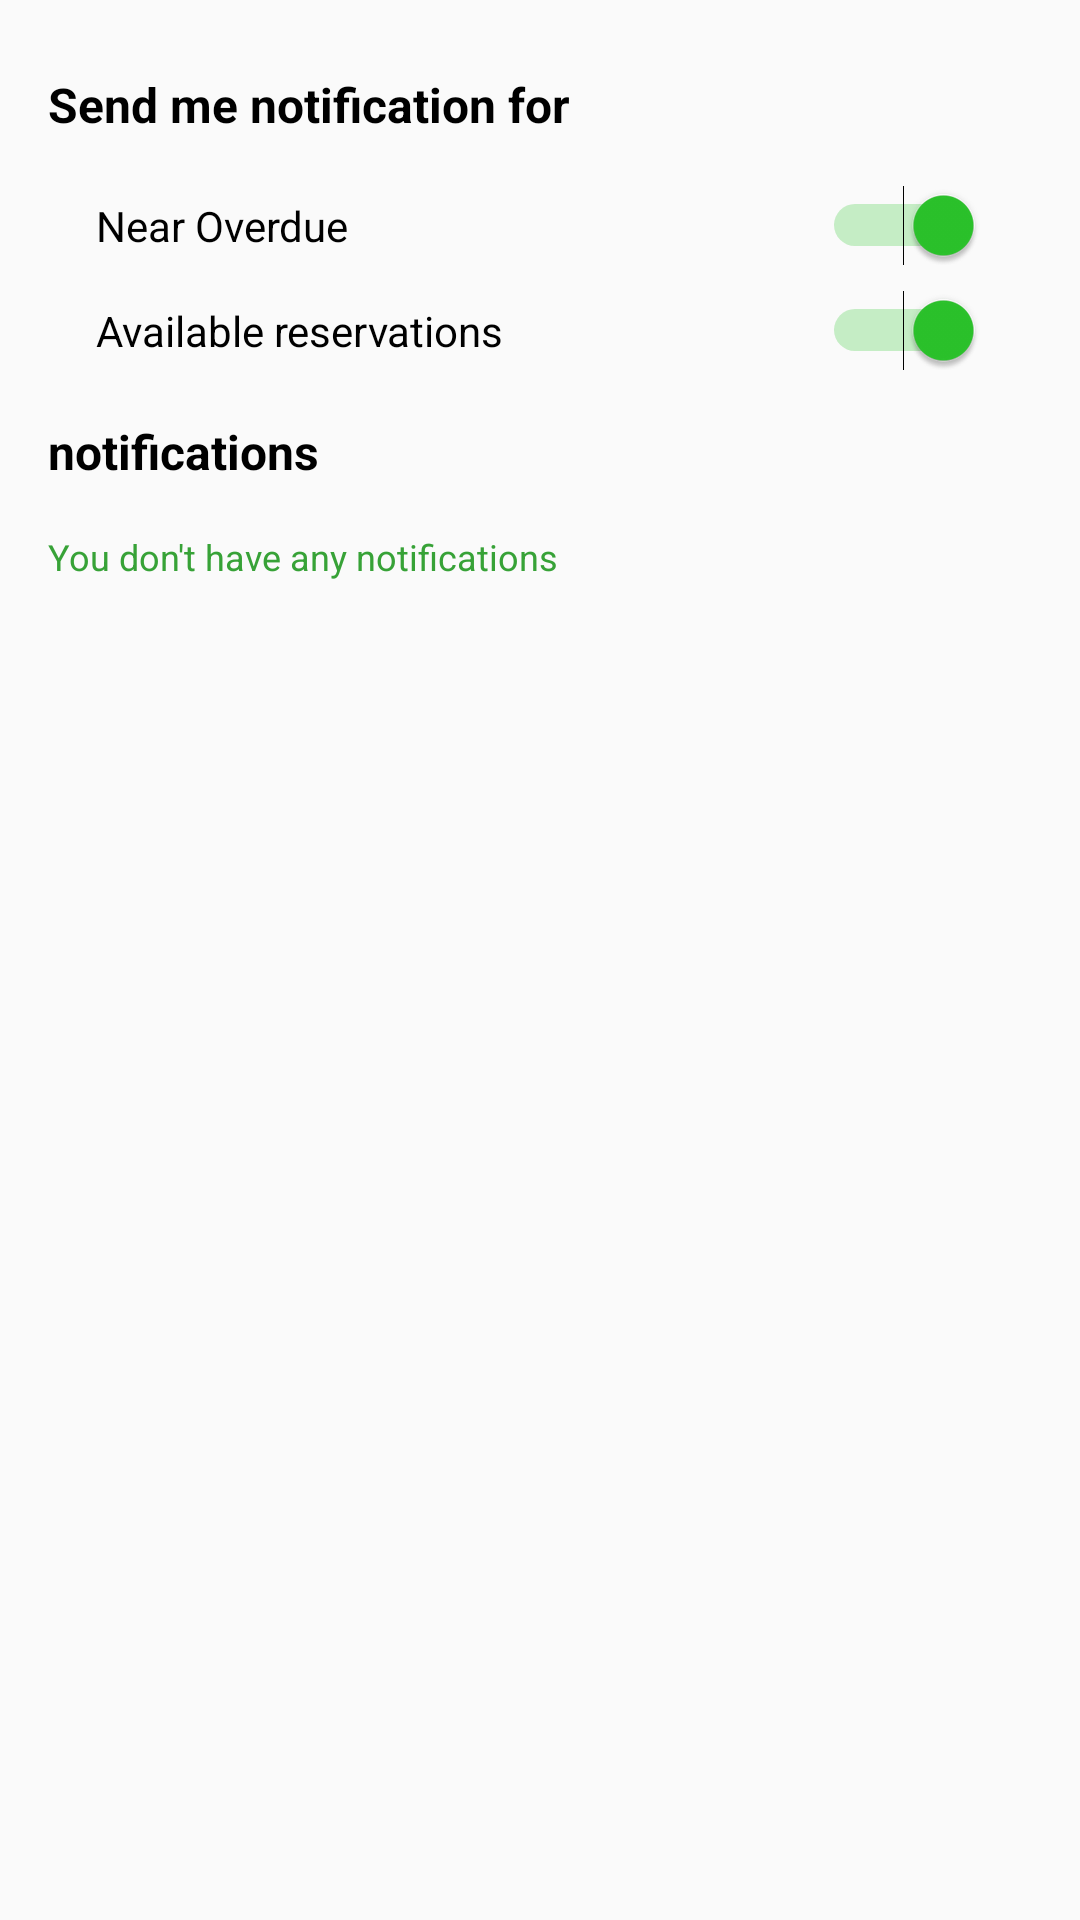

Here is an Android app screen rendered from its layout file. Give the layout XML and the strings, colors and styles it references.
<!-- AndroidManifest.xml: application theme AppTheme -->
<!-- res/layout/fragment_alerts.xml -->
<?xml version="1.0" encoding="utf-8"?>
<layout xmlns:android="http://schemas.android.com/apk/res/android"
    xmlns:tools="http://schemas.android.com/tools"
    xmlns:app="http://schemas.android.com/apk/res-auto"
    >
    <LinearLayout
        android:orientation="vertical"
        android:layout_width="match_parent"
        android:layout_height="match_parent">

        <LinearLayout
            android:layout_width="match_parent"
            android:layout_height="wrap_content"
            android:orientation="horizontal"
            android:layout_marginTop="24dp"
            android:layout_marginStart="16dp"
            android:layout_marginEnd="8dp"
            >
            <TextView
                android:layout_width="wrap_content"
                android:layout_height="wrap_content"
                android:text="@string/send_me_notification_for"
                android:textColor="@color/textDark"
                android:textSize="16sp"
                android:textStyle="bold"/>
            <ProgressBar
                android:id="@+id/progress_bar_loading"
                android:visibility="gone"
                android:layout_gravity="start"
                android:layout_width="wrap_content"
                android:layout_height="match_parent"
                style="?android:attr/progressBarStyleLarge"
                android:indeterminate="true"
                />

        </LinearLayout>


        <TextView
            android:id="@+id/layout_no_fines"
            android:visibility="gone"
            android:layout_width="wrap_content"
            android:layout_height="wrap_content"
            android:layout_marginTop="8dp"
            android:layout_marginStart="16dp"
            android:layout_marginEnd="8dp"
            android:layout_marginBottom="8dp"
            android:text="@string/no_fines"
            android:textColor="@color/textGreen"
            android:textSize="16sp"
            android:textStyle="bold"/>

        <Switch
            android:id="@+id/switch1"
            android:layout_width="match_parent"
            android:layout_height="wrap_content"
            android:text="@string/near_overdue"
            android:checked="true"
            android:layout_marginTop="16dp"
            android:layout_marginStart="32dp"
            android:layout_marginEnd="32dp"
            />
        <Switch
            android:id="@+id/switch2"
            android:layout_width="match_parent"
            android:layout_height="wrap_content"
            android:text="@string/available_reservations"
            android:checked="true"
            android:layout_marginTop="8dp"
            android:layout_marginStart="32dp"
            android:layout_marginEnd="32dp"
            />
        <TextView
            android:layout_width="wrap_content"
            android:layout_height="wrap_content"
            android:text="@string/alerts"
            android:textColor="@color/textDark"
            android:textSize="16sp"
            android:layout_margin="16dp"
            android:textStyle="bold"/>
        <TextView
            android:layout_width="wrap_content"
            android:layout_height="wrap_content"
            android:text="@string/you_don_t_have_any_alerts"
            android:textColor="@color/textGreen"
            android:textSize="12sp"
            android:layout_marginStart="16dp" />
    </LinearLayout>
</layout>
<!-- resources referenced by this layout -->
<resources>
  <color name="textDark">#000000</color>
  <color name="textGreen">#37A237</color>
  <string name="alerts">notifications</string>
  <string name="available_reservations">Available reservations</string>
  <string name="near_overdue">Near Overdue</string>
  <string name="no_fines">You have no fines</string>
  <string name="send_me_notification_for">Send me notification for</string>
  <string name="you_don_t_have_any_alerts">You don\'t have any notifications</string>
  <style name="AppTheme" parent="Theme.AppCompat.Light.DarkActionBar">
          
          <item name="colorPrimary">@color/colorPrimary</item>
          <item name="colorPrimaryDark">@color/colorPrimaryDark</item>
          <item name="colorAccent">@color/colorAccent</item>
      </style>
  <color name="colorPrimary">#3B933B</color>
  <color name="colorPrimaryDark">#298929</color>
  <color name="colorAccent">#2bc42b</color>
</resources>
